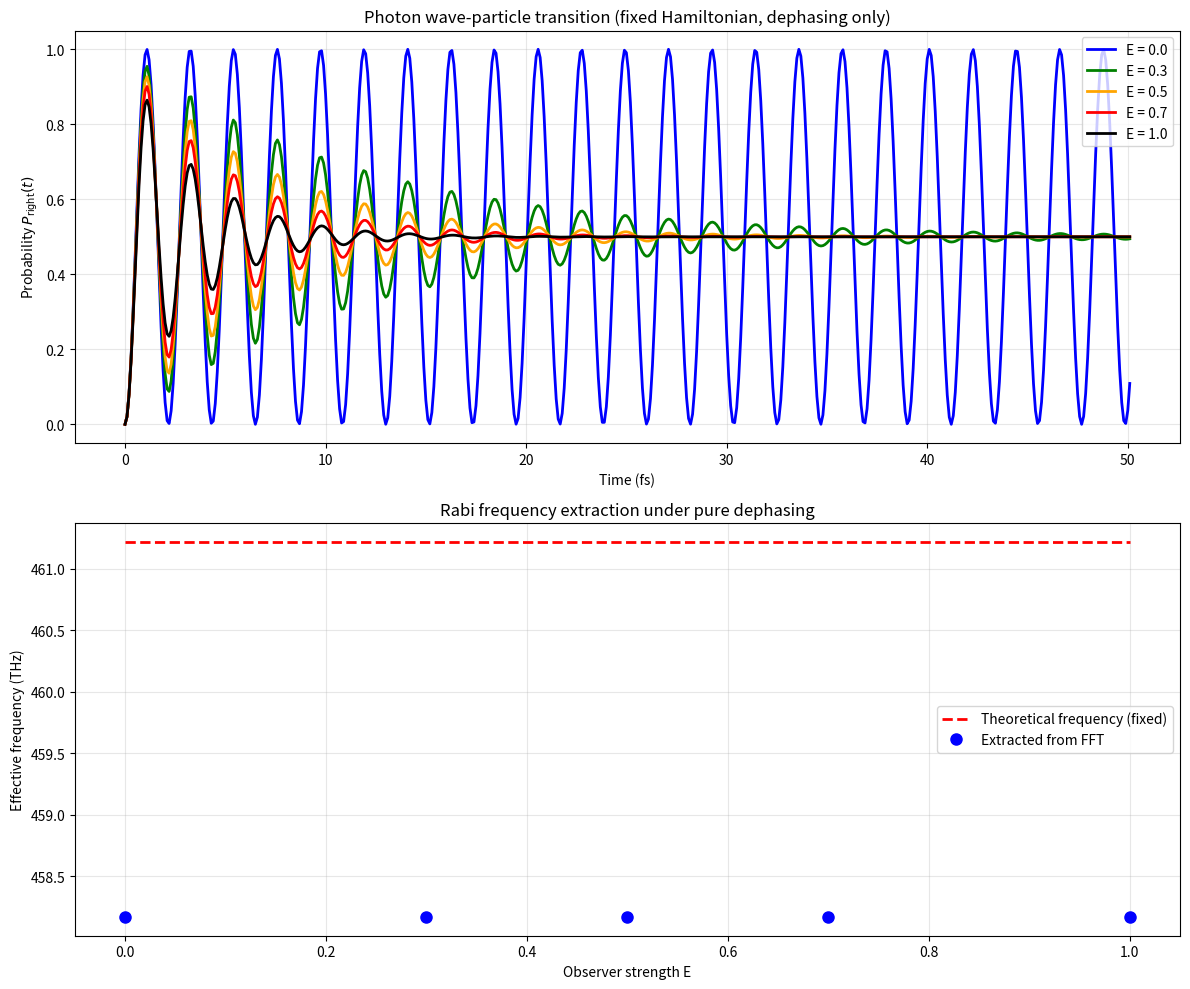

Generate this figure with matplotlib:
import numpy as np
import matplotlib.pyplot as plt
from scipy.linalg import expm
from scipy.fft import fft, fftfreq

# ============================================================
# 1. ثوابت الفوتون (ضوء أحمر, 650 nm)
# ============================================================
hbar = 1.0545718e-34          # J·s
lambda_nm = 650
c = 299792458
omega0 = 2 * np.pi * c / (lambda_nm * 1e-9)   # rad/s
nu0 = omega0 / (2 * np.pi)                    # Hz

# معامل التبديد الأساسي
gamma0 = 0.1 * omega0          # 1/s

# زمن المحاكاة
t_max = 50e-15                 # 50 fs
dt = 0.1e-15                   # 0.1 fs
t_arr = np.arange(0, t_max+dt, dt)
steps = len(t_arr)

# مصفوفات باولي
sx = np.array([[0,1],[1,0]], dtype=complex)
sz = np.array([[1,0],[0,-1]], dtype=complex)
I = np.eye(2, dtype=complex)

# ============================================================
# 2. بناء الليوفيليان (باستخدام H.conj().T للتوافق مع DTQEM)
# ============================================================
def build_liouvillian(H, L_list):
    Lv = -1j/hbar * (np.kron(H, I) - np.kron(I, H.conj().T))
    for Lk in L_list:
        Lk_dag = Lk.conj().T
        Lv += np.kron(Lk, Lk.conj())
        Lk_dag_Lk = Lk_dag @ Lk
        Lv += -0.5 * (np.kron(Lk_dag_Lk, I) + np.kron(I, Lk_dag_Lk.T))
    return Lv

# ============================================================
# 3. المحاكاة (الهاميلتوني ثابت، التبديد فقط يعتمد على E)
# ============================================================
def run_photon_simulation(E_ext):
    H = (hbar * omega0 / 2.0) * sx          # ثابت، لا يعتمد على E
    L_ops = []
    if E_ext > 0:
        L_ops.append(np.sqrt(gamma0 * E_ext) * sz)

    L = build_liouvillian(H, L_ops)
    prop = expm(L * dt)

    rho = np.array([[1,0],[0,0]], dtype=complex)   # |0⟩ (wave-like state)
    P = np.zeros(steps)

    for i in range(steps):
        if i > 0:
            rho_vec = prop @ rho.flatten('C')
            rho = rho_vec.reshape(2,2)
            rho = 0.5 * (rho + rho.conj().T)        # enforce Hermiticity
        P[i] = rho[1,1].real
    return P

# ============================================================
# 4. استخراج التردد المهيمن عبر FFT
# ============================================================
def extract_dominant_frequency(P, t_arr):
    N = len(P)
    T = t_arr[1] - t_arr[0]
    yf = fft(P - np.mean(P))
    xf = fftfreq(N, T)[:N//2]
    power = np.abs(yf[:N//2])**2
    peak_idx = np.argmax(power[1:]) + 1
    return xf[peak_idx]

# ============================================================
# 5. تشغيل المحاكاة وعرض النتائج
# ============================================================
E_vals = [0.0, 0.3, 0.5, 0.7, 1.0]
colors = ['blue', 'green', 'orange', 'red', 'black']

plt.figure(figsize=(12,10))

# اللوحة 1: السلوك الزمني
plt.subplot(2,1,1)
for E, col in zip(E_vals, colors):
    P = run_photon_simulation(E)
    plt.plot(t_arr*1e15, P, color=col, lw=2, label=f'E = {E}')
plt.xlabel('Time (fs)')
plt.ylabel('Probability $P_{\\mathrm{right}}(t)$')
plt.title('Photon wave‑particle transition (fixed Hamiltonian, dephasing only)')
plt.legend()
plt.grid(alpha=0.3)

# اللوحة 2: التردد المستخرج
plt.subplot(2,1,2)
freq_th = nu0 * np.ones_like(E_vals)   # النظرية: تردد ثابت (لا تغيير في الطاقة)
freq_ext = []
for E in E_vals:
    P = run_photon_simulation(E)
    f_ext = extract_dominant_frequency(P, t_arr)
    freq_ext.append(f_ext)

plt.plot(E_vals, freq_th/1e12, 'r--', lw=2, label='Theoretical frequency (fixed)')
plt.plot(E_vals, np.array(freq_ext)/1e12, 'bo', markersize=8, label='Extracted from FFT')
plt.xlabel('Observer strength E')
plt.ylabel('Effective frequency (THz)')
plt.title('Rabi frequency extraction under pure dephasing')
plt.legend()
plt.grid(alpha=0.3)

plt.tight_layout()
plt.show()

# طباعة الجدول
print("\n=== DTQEM v17.0 – Photon simulation results ===")
print(f"Photon reference frequency ν₀ = {nu0/1e12:.3f} THz")
print("E_ext | P(t_final) | Extracted ν (THz) | Theory ν (THz)")
print("-" * 60)
for E in E_vals:
    P = run_photon_simulation(E)
    f_ext = extract_dominant_frequency(P, t_arr) / 1e12
    print(f"{E:5.1f} | {P[-1]:10.4f} | {f_ext:15.3f} | {nu0/1e12:13.3f}")
